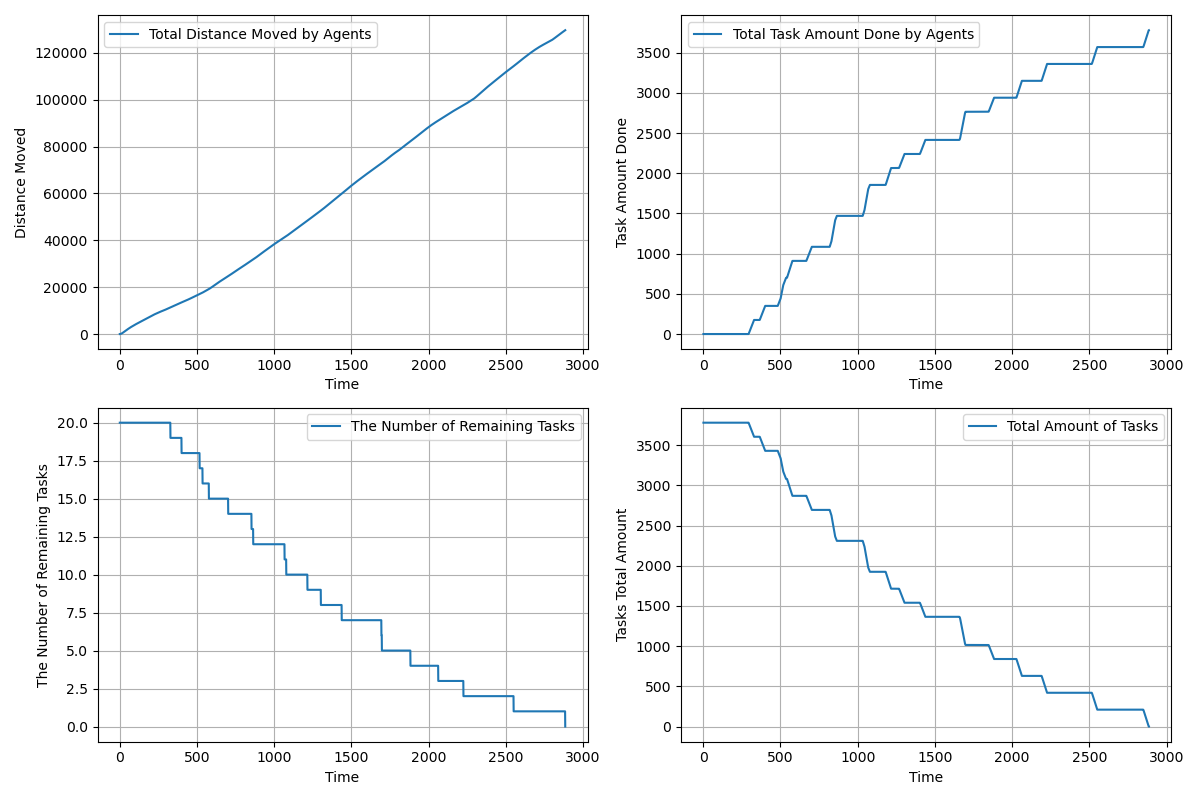

The data file committed next to this chart (first rows):
time, agents_total_distance_moved, agents_total_task_amount_done, completed_tasks, remaining_tasks, tasks_total_amount_left
1.0, 2.5, 0.0, 0, 20, 3780
2.0, 7.5, 0.0, 0, 20, 3780
3.0, 15, 0.0, 0, 20, 3780
4.0, 25.0, 0.0, 0, 20, 3780
5.0, 37.5, 0.0, 0, 20, 3780
6.0, 52.5, 0.0, 0, 20, 3780
7.0, 70, 0.0, 0, 20, 3780
8.0, 90, 0.0, 0, 20, 3780
9.0, 112.5, 0.0, 0, 20, 3780
10.0, 137.5, 0.0, 0, 20, 3780
11.0, 165, 0.0, 0, 20, 3780
12.0, 195, 0.0, 0, 20, 3780
13.0, 227.5, 0.0, 0, 20, 3780
14.0, 262.5, 0.0, 0, 20, 3780
15.0, 300.0, 0.0, 0, 20, 3780
16.0, 340, 0.0, 0, 20, 3780
17.0, 382.5, 0.0, 0, 20, 3780
18.0, 427.5, 0.0, 0, 20, 3780
19.0, 475, 0.0, 0, 20, 3780
20.0, 524, 0.0, 0, 20, 3780
21.0, 573, 0.0, 0, 20, 3780
22.0, 621.9, 0.0, 0, 20, 3780
23.0, 670.9, 0.0, 0, 20, 3780
24.0, 719.9, 0.0, 0, 20, 3780
25.0, 768.8, 0.0, 0, 20, 3780
26.0, 817.7, 0.0, 0, 20, 3780
27.0, 865.7, 0.0, 0, 20, 3780
28.0, 913.7, 0.0, 0, 20, 3780
29.0, 961.6, 0.0, 0, 20, 3780
30.0, 1010, 0.0, 0, 20, 3780
31.0, 1057, 0.0, 0, 20, 3780
32.0, 1104, 0.0, 0, 20, 3780
33.0, 1151, 0.0, 0, 20, 3780
34.0, 1198, 0.0, 0, 20, 3780
35.0, 1245, 0.0, 0, 20, 3780
36.0, 1292, 0.0, 0, 20, 3780
37.0, 1339, 0.0, 0, 20, 3780
38.0, 1386, 0.0, 0, 20, 3780
39.0, 1433, 0.0, 0, 20, 3780
40.0, 1480, 0.0, 0, 20, 3780
41.0, 1527, 0.0, 0, 20, 3780
42.0, 1574, 0.0, 0, 20, 3780
43.0, 1621, 0.0, 0, 20, 3780
44.0, 1668, 0.0, 0, 20, 3780
45.0, 1715, 0.0, 0, 20, 3780
46.0, 1762, 0.0, 0, 20, 3780
47.0, 1809, 0.0, 0, 20, 3780
48.0, 1856, 0.0, 0, 20, 3780
49.0, 1903, 0.0, 0, 20, 3780
50.0, 1950, 0.0, 0, 20, 3780
51.0, 1997, 0.0, 0, 20, 3780
52.0, 2044, 0.0, 0, 20, 3780
53.0, 2090, 0.0, 0, 20, 3780
54.0, 2136, 0.0, 0, 20, 3780
55.0, 2182, 0.0, 0, 20, 3780
56.0, 2228, 0.0, 0, 20, 3780
57.0, 2274, 0.0, 0, 20, 3780
58.0, 2320, 0.0, 0, 20, 3780
59.0, 2365, 0.0, 0, 20, 3780
60.0, 2410, 0.0, 0, 20, 3780
... 2,825 more rows
